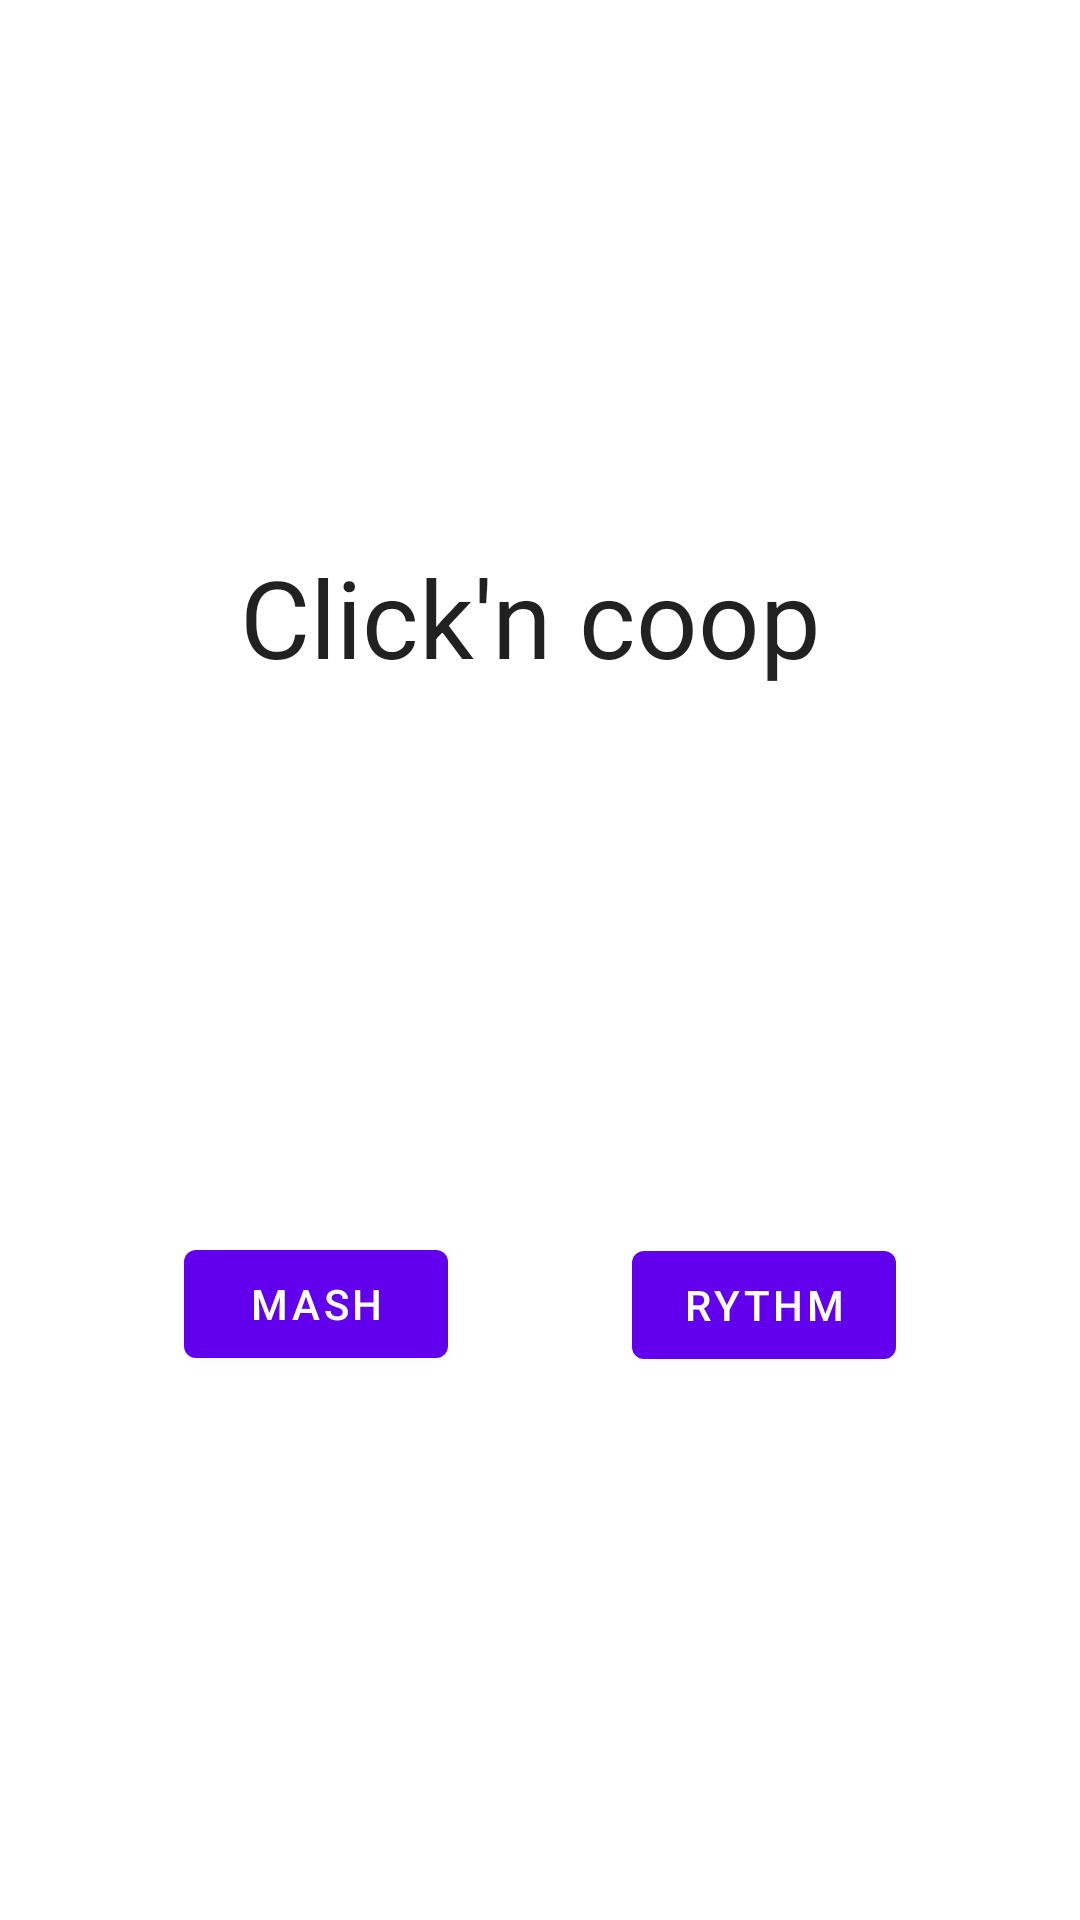

The Android layout XML behind this screen, and the referenced resources:
<!-- AndroidManifest.xml: application theme Theme.ClicknCoop -->
<!-- res/layout/fragment_first.xml -->
<?xml version="1.0" encoding="utf-8"?>
<androidx.constraintlayout.widget.ConstraintLayout xmlns:android="http://schemas.android.com/apk/res/android"
    xmlns:app="http://schemas.android.com/apk/res-auto"
    xmlns:tools="http://schemas.android.com/tools"
    android:layout_width="match_parent"
    android:layout_height="match_parent"
    tools:context=".FirstFragment">

    <Button
        android:id="@+id/btn_mash"
        android:layout_width="wrap_content"
        android:layout_height="wrap_content"
        android:text="@string/mash"
        app:layout_constraintBottom_toBottomOf="parent"
        app:layout_constraintEnd_toStartOf="@+id/btn_rythm"
        app:layout_constraintHorizontal_bias="0.5"
        app:layout_constraintStart_toStartOf="parent"
        app:layout_constraintTop_toBottomOf="@id/text_titre"
        tools:text="MASH" />

    <Button
        android:id="@+id/btn_rythm"
        android:layout_width="wrap_content"
        android:layout_height="wrap_content"
        android:text="@string/rythm"
        app:layout_constraintBottom_toBottomOf="parent"
        app:layout_constraintEnd_toEndOf="parent"
        app:layout_constraintHorizontal_bias="0.5"
        app:layout_constraintStart_toEndOf="@+id/btn_mash"
        app:layout_constraintTop_toBottomOf="@id/text_titre"
        app:layout_constraintVertical_bias="0.501"
        tools:text="Rythm" />

    <TextView
        android:id="@+id/text_titre"
        android:layout_width="wrap_content"
        android:layout_height="wrap_content"
        android:text="@string/clickNCoop"
        android:textAppearance="@style/TextAppearance.AppCompat.Large"
        android:textSize="36sp"
        app:layout_constraintBottom_toTopOf="@id/btn_mash"
        app:layout_constraintEnd_toEndOf="parent"
        app:layout_constraintHorizontal_bias="0.48"
        app:layout_constraintStart_toStartOf="parent"
        app:layout_constraintTop_toTopOf="parent"
        tools:text="Click'N Coop" />
</androidx.constraintlayout.widget.ConstraintLayout>
<!-- resources referenced by this layout -->
<resources>
  <string name="clickNCoop">Click\'n coop</string>
  <string name="mash">Mash</string>
  <string name="rythm">Rythm</string>
  <style name="Theme.ClicknCoop" parent="Theme.MaterialComponents.DayNight.DarkActionBar">
          
          <item name="colorPrimary">@color/purple_500</item>
          <item name="colorPrimaryVariant">@color/purple_700</item>
          <item name="colorOnPrimary">@color/white</item>
          
          <item name="colorSecondary">@color/teal_200</item>
          <item name="colorSecondaryVariant">@color/teal_700</item>
          <item name="colorOnSecondary">@color/black</item>
          
          <item name="android:statusBarColor" tools:targetApi="l">?attr/colorPrimaryVariant</item>
          
      </style>
  <!-- not gathered from this repository: default colours our renderer supplied (Android Studio template values) -->
  <color name="purple_500">#FF6200EE</color>
  <color name="purple_700">#FF3700B3</color>
  <color name="teal_200">#FF03DAC5</color>
  <color name="teal_700">#FF018786</color>
  <color name="black">#FF000000</color>
  <color name="white">#FFFFFFFF</color>
</resources>
